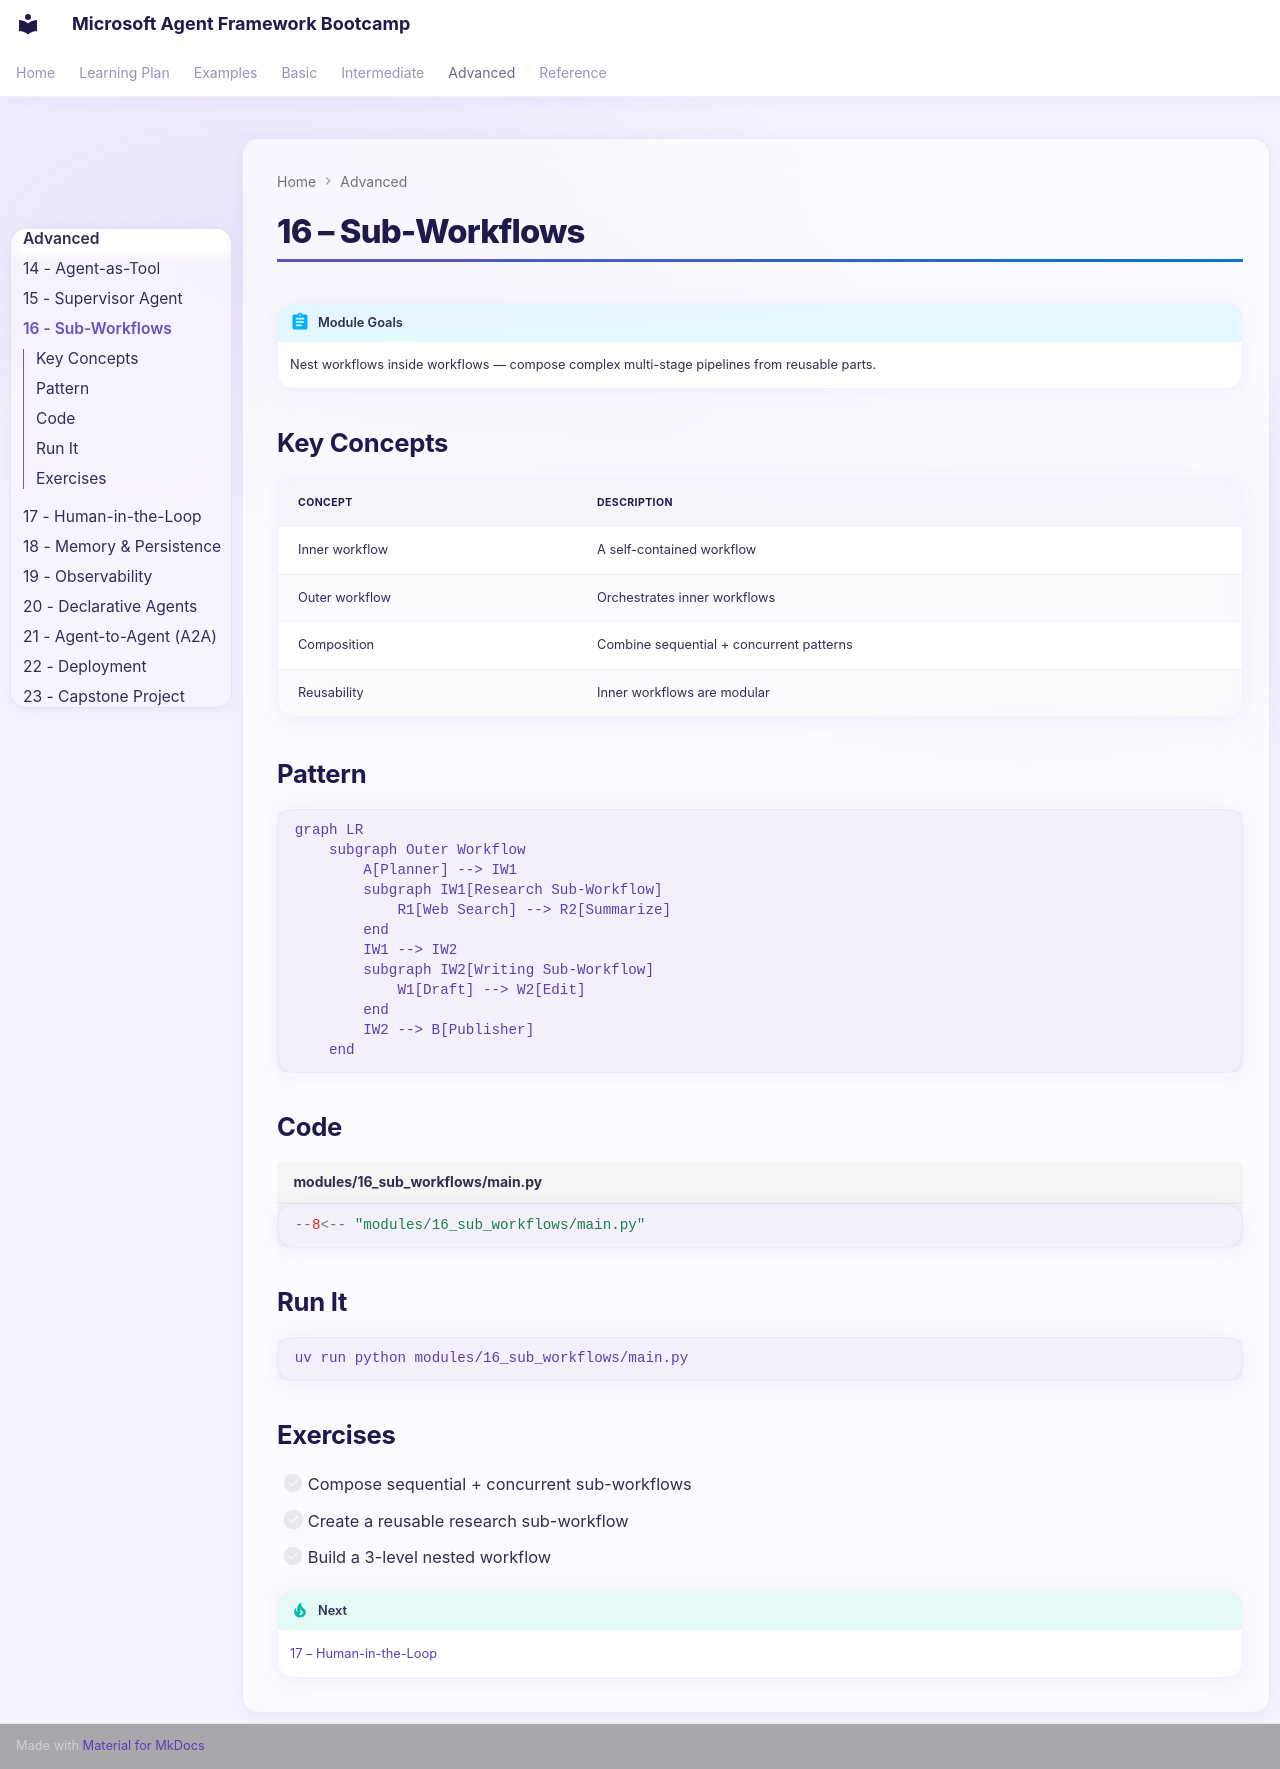

repository: Rajkumar-21/Microsoft-AgentFramework-Bootcamp · page: advanced/16-sub-workflows/index.html · generator: mkdocs

# 16 – Sub-Workflows

!!! abstract "Module Goals"
    Nest workflows inside workflows — compose complex multi-stage pipelines from reusable parts.

## Key Concepts

| Concept | Description |
|---------|-------------|
| Inner workflow | A self-contained workflow |
| Outer workflow | Orchestrates inner workflows |
| Composition | Combine sequential + concurrent patterns |
| Reusability | Inner workflows are modular |

## Pattern

```mermaid
graph LR
    subgraph Outer Workflow
        A[Planner] --> IW1
        subgraph IW1[Research Sub-Workflow]
            R1[Web Search] --> R2[Summarize]
        end
        IW1 --> IW2
        subgraph IW2[Writing Sub-Workflow]
            W1[Draft] --> W2[Edit]
        end
        IW2 --> B[Publisher]
    end
```

## Code

```python title="modules/16_sub_workflows/main.py"
--8<-- "modules/16_sub_workflows/main.py"
```

## Run It

```bash
uv run python modules/16_sub_workflows/main.py
```

## Exercises

- [ ] Compose sequential + concurrent sub-workflows
- [ ] Create a reusable research sub-workflow
- [ ] Build a 3-level nested workflow

!!! tip "Next"
    [17 – Human-in-the-Loop](17-human-in-the-loop.md)
